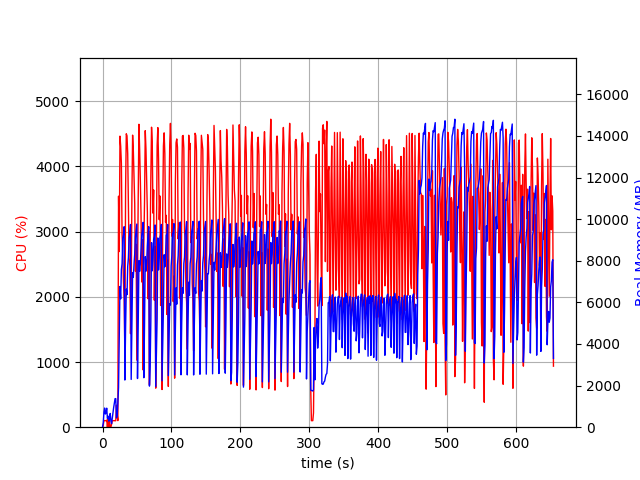

Source data for this figure (header and first rows):
elapsed_time, nproc, cpu, mem_real, mem_virtual
3.790855407714844e-05, 1, 0.0, 7.383, 3185
1.007, 4, 26.8, 198.5, 1561
2.017, 4, 102.1, 723.6, 2549
3.026, 6, 100.1, 920.3, 3390
4.035, 3, 99.2, 633.6, 2155
5.043, 3, 100.1, 703.7, 2155
6.051, 4, 109.1, 914.9, 2702
7.06, 4, 2.0, 422.9, 2018
8.069, 4, 133.7, 531.4, 2148
9.079, 3, 0.0, 289.5, 1647
10.09, 3, 99.1, 405.5, 1789
11.1, 5, 3.0, 659.1, 2587
12.11, 4, 2.0, 307.9, 1950
13.12, 1, 46.5, 171.7, 934.1
14.12, 1, 100.2, 439.7, 1894
15.13, 1, 99.3, 685.7, 3180
16.14, 1, 100.0, 949.7, 3180
17.15, 1, 100.9, 1178, 5740
18.17, 1, 98.9, 1372, 5228
19.18, 1, 100.0, 1372, 5228
20.19, 1, 337.7, 445, 9306
21.2, 1, 198.4, 527.9, 10910
22.21, 1, 100.9, 1161, 10398
23.22, 1, 3544, 1913, 10398
24.27, 1, 2694, 4524, 10486
25.29, 1, 4465, 6765, 17392
26.31, 1, 4311, 6169, 17682
27.33, 1, 4048, 7577, 17682
28.34, 1, 2957, 7862, 17738
29.34, 1, 2631, 9092, 17882
30.36, 1, 2228, 9257, 17882
31.37, 1, 1955, 9637, 17882
32.38, 1, 1169, 2267, 17882
33.43, 1, 3642, 4765, 17882
34.45, 1, 4502, 6635, 18125
35.49, 1, 4470, 6374, 18345
36.51, 1, 4196, 7726, 18345
37.52, 1, 3392, 8144, 18350
38.53, 1, 2599, 9096, 18350
39.54, 1, 2485, 9334, 18350
40.55, 1, 1435, 9745, 18350
41.56, 1, 2013, 2297, 18350
42.61, 1, 3558, 4809, 18350
43.63, 1, 4480, 7433, 18458
44.65, 1, 4248, 7206, 18552
45.67, 1, 3859, 7834, 18552
46.68, 1, 3431, 8335, 18555
47.69, 1, 2392, 9158, 18555
48.7, 1, 2806, 9460, 18555
49.71, 1, 1029, 9764, 18555
50.72, 1, 2281, 2341, 18555
51.77, 1, 3549, 4972, 18555
52.79, 1, 4647, 8007, 18555
53.82, 1, 4257, 7490, 18643
54.84, 1, 3794, 7869, 18643
55.86, 1, 3234, 8595, 18645
56.87, 1, 2228, 9229, 18645
57.89, 1, 2879, 9486, 18645
58.91, 1, 877.8, 9848, 18645
59.92, 1, 2822, 2377, 18645
... 585 more rows
